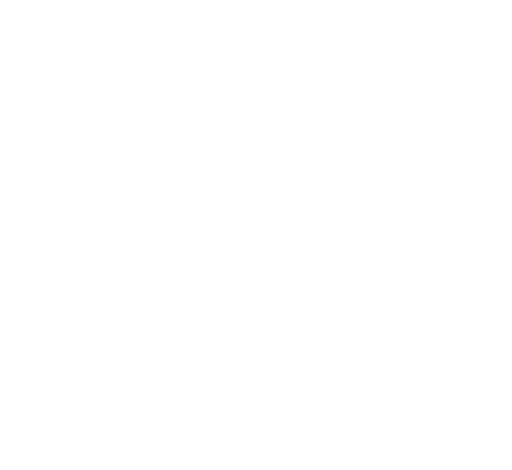
t = 0.00 s
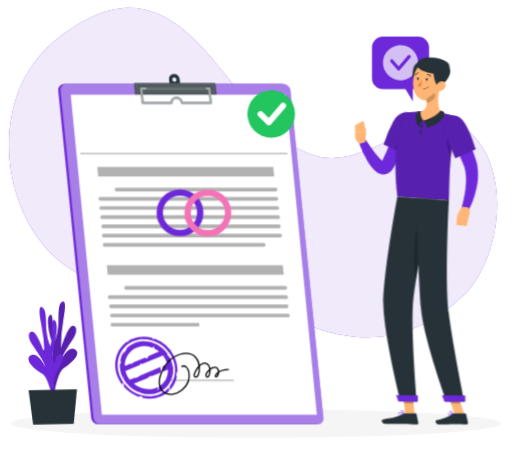
t = 1.62 s
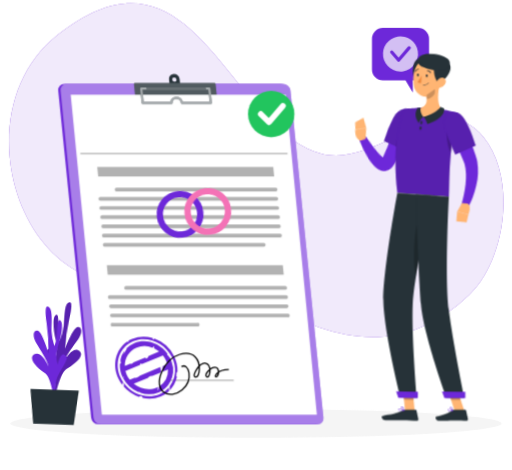
t = 3.42 s
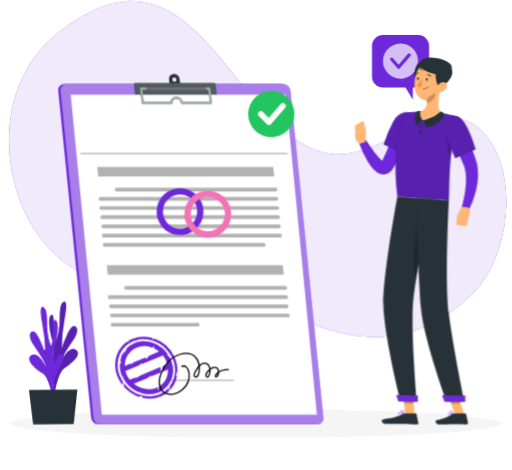
t = 4.82 s
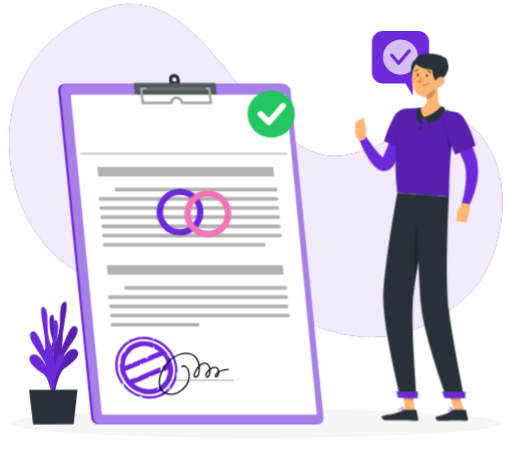
t = 6.62 s
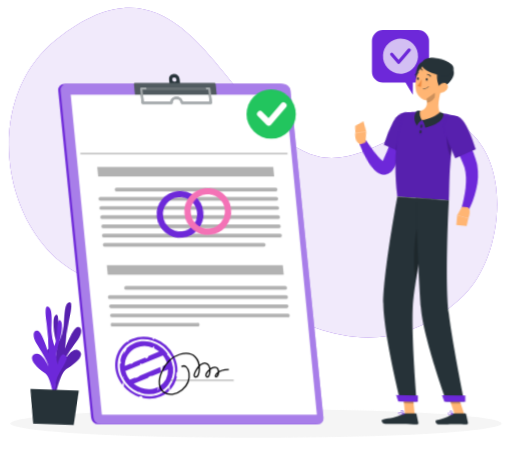
t = 8.12 s

The animated SVG that drew these frames (rendered in a browser with its animation timeline set to each time). Animation: 11 CSS @keyframes rules; one cycle of 9.62 s, repeats indefinitely.

<svg xmlns="http://www.w3.org/2000/svg" viewBox="48 82 404 371" id="ss-verify-marital-m"><style>svg#ss-verify-marital-m #maritalok-p{transform-box:view-box;transform-origin:262px 172px;animation:2.00s ease-in-out 1.1s infinite pulse}svg#ss-verify-marital-m #rings-sway{transform-box:view-box;transform-origin:201px 250px;animation:2.4s ease-in-out 1.0s infinite k-rings-sway}svg#ss-verify-marital-m #point{transform-box:view-box;transform-origin:303px 166px;animation:1.6s ease-in-out 1.0s infinite k-point}svg#ss-verify-marital-m #head{transform-box:view-box;transform-origin:324px 152px;animation:4s ease-in-out 1.0s infinite k-head}svg#ss-verify-marital-m #background-simple{transform-box:fill-box;transform-origin:center;animation:0.8s 1 both cubic-bezier(.2,.7,.2,1) bxGrow,8s infinite none ease-in-out drift;animation-delay:0s,0.9s}svg#ss-verify-marital-m #Shadow{transform-box:fill-box;transform-origin:center;animation:0.6s 1 both linear bxFade;animation-delay:0.2s}svg#ss-verify-marital-m #Plant{transform-box:fill-box;transform-origin:center bottom;animation:0.7s 1 both cubic-bezier(.2,.7,.2,1) bxIn,4.6s infinite none ease-in-out sway;animation-delay:0.18s,1.08s}svg#ss-verify-marital-m #Clipboard{transform-box:fill-box;transform-origin:center;animation:0.7s 1 both cubic-bezier(.2,.7,.2,1) bxIn;animation-delay:0.36s}svg#ss-verify-marital-m #speech-bubble{transform-box:fill-box;transform-origin:center;animation:0.7s 1 both cubic-bezier(.2,.7,.2,1) bxIn,4s infinite none ease-in-out float;animation-delay:0.54s,1.44s}svg#ss-verify-marital-m #Person{transform-box:fill-box;transform-origin:center;animation:0.7s 1 both cubic-bezier(.2,.7,.2,1) bxIn,3.2s infinite none ease-in-out bob;animation-delay:0.72s,1.62s}@keyframes bob{0%,100%{transform:none}50%{transform:translateY(-3px)}}@keyframes bxFade{from{opacity:0}to{opacity:1}}@keyframes bxGrow{from{opacity:0;transform:scale(.92)}to{opacity:1;transform:none}}@keyframes bxIn{from{opacity:0;transform:translateY(14px)}to{opacity:1;transform:none}}@keyframes drift{0%,100%{transform:none}50%{transform:translate(4px,-3px) scale(1.02)}}@keyframes float{0%,100%{transform:none}50%{transform:translateY(-7px)}}@keyframes pulse{0%,100%{transform:scale(1)}50%{transform:scale(1.08)}}@keyframes sway{0%,100%{transform:rotate(-1.5deg)}50%{transform:rotate(2deg)}}@keyframes k-rings-sway{0%,100%{transform:rotate(-6deg)}50%{transform:rotate(6deg)}}@keyframes k-point{0%,100%{transform:rotate(0deg)}50%{transform:rotate(-9deg)}}@keyframes k-head{0%,100%{transform:rotate(0)}30%,50%{transform:rotate(-6deg)}75%{transform:rotate(3deg)}}@media (prefers-reduced-motion: reduce){svg#ss-verify-marital-m *{animation:none!important}}</style><g id="background-simple"><path d="M297.64,205.49c-72.5-20.15-99-176.75-205.41-91.94C16.72,173.71,64,321.72,159,305c57.53-10.1,48.64-11.22,97.59,17.15,49.61,28.76,104.14,43.35,156.7-6.85,27.2-26,37.58-89.6,10.83-122.69C390.69,151.24,341.93,217.79,297.64,205.49Z" style="fill:#6D28D9" /><path d="M297.64,205.49c-72.5-20.15-99-176.75-205.41-91.94C16.72,173.71,64,321.72,159,305c57.53-10.1,48.64-11.22,97.59,17.15,49.61,28.76,104.14,43.35,156.7-6.85,27.2-26,37.58-89.6,10.83-122.69C390.69,151.24,341.93,217.79,297.64,205.49Z" style="fill:#fff;opacity:0.9" /></g><g id="Shadow"><ellipse id="path" cx="250" cy="416.24" rx="193.89" ry="11.32" style="fill:#f5f5f5" /></g><g id="Plant"><path d="M88.59,392.78s4.76-10.37-.67-20.58-7-12.63-3.54-14.72,5,8.17,5,8.17a23,23,0,0,0,.51-14.45c-2.41-7.39-3.92-19.43-.63-20.72s.63,15,3.48,20.58a48,48,0,0,0,2.8-12.13C96,333,95.35,323.51,98,321.08s4.26-.75,1.71,12.35a137.14,137.14,0,0,0-2.53,23.76s5.63-17.19,9.42-17.69,3.77,5.06.54,9.89-9.49,13.48-10.51,17.93c0,0,6.19-12.94,11.75-9s-4.84,11.77-9.48,14.59S91,393.46,91,393.46Z" style="fill:#6D28D9" /><path d="M88.59,392.78s4.76-10.37-.67-20.58-7-12.63-3.54-14.72,5,8.17,5,8.17a23,23,0,0,0,.51-14.45c-2.41-7.39-3.92-19.43-.63-20.72s.63,15,3.48,20.58a48,48,0,0,0,2.8-12.13C96,333,95.35,323.51,98,321.08s4.26-.75,1.71,12.35a137.14,137.14,0,0,0-2.53,23.76s5.63-17.19,9.42-17.69,3.77,5.06.54,9.89-9.49,13.48-10.51,17.93c0,0,6.19-12.94,11.75-9s-4.84,11.77-9.48,14.59S91,393.46,91,393.46Z" style="isolation:isolate;opacity:0.2" /><path d="M92.34,397s-4.62-10.44.93-20.57,7.15-12.52,3.72-14.66-5.15,8.09-5.15,8.09a23.06,23.06,0,0,1-.33-14.46c2.49-7.35,4.15-19.37.87-20.71s-.8,15-3.72,20.53A47.8,47.8,0,0,1,86,343.08c-.32-5.94.41-15.41-2.16-17.88s-4.25-.81-1.86,12.32a136.7,136.7,0,0,1,2.25,23.79S78.81,344,75,343.48s-3.83,5-.65,9.89S83.7,367,84.67,371.45c0,0-6-13-11.65-9.15s4.71,11.85,9.31,14.74S90,397.68,90,397.68Z" style="fill:#6D28D9" /><polygon points="71.01 389.59 109.22 389.59 106.13 416.94 74.1 416.94 71.01 389.59" style="fill:#263238" /></g><g id="Clipboard"><path d="M125.6,416.93H296.67a4.63,4.63,0,0,0,4.69-5.21l-26-258.16a5.9,5.9,0,0,0-5.74-5.21H98.53a4.63,4.63,0,0,0-4.69,5.21l26,258.16A5.9,5.9,0,0,0,125.6,416.93Z" style="fill:#6D28D9" /><path d="M127.4,416.93H298.47a4.63,4.63,0,0,0,4.69-5.21l-26-258.16a5.9,5.9,0,0,0-5.74-5.21H100.33a4.63,4.63,0,0,0-4.68,5.21l26,258.16A5.9,5.9,0,0,0,127.4,416.93Z" style="fill:#6D28D9" /><path d="M127.4,416.93H298.47a4.63,4.63,0,0,0,4.69-5.21l-26-258.16a5.9,5.9,0,0,0-5.74-5.21H100.33a4.63,4.63,0,0,0-4.68,5.21l26,258.16A5.9,5.9,0,0,0,127.4,416.93Z" style="fill:#fff;opacity:0.4" /><path d="M159.82,167.91h56a3.71,3.71,0,0,0,3.76-4.18l-1.57-15.53a.84.84,0,0,0-.82-.75h-62.9a.67.67,0,0,0-.68.75l1.57,15.53A4.73,4.73,0,0,0,159.82,167.91Z" style="fill:#263238" /><path d="M181.29,144.54l.66,6.51h8.38l-.66-6.51a4.74,4.74,0,0,0-4.61-4.19A3.73,3.73,0,0,0,181.29,144.54Zm2.54.36a1.5,1.5,0,0,1,1.52-1.7,1.92,1.92,0,0,1,1.86,1.7,1.5,1.5,0,0,1-1.52,1.69A1.91,1.91,0,0,1,183.83,144.9Z" style="fill:#263238" /><path d="M159.82,167.91h56a3.71,3.71,0,0,0,3.76-4.18l-1.57-15.53a.84.84,0,0,0-.82-.75h-62.9a.67.67,0,0,0-.68.75l1.57,15.53A4.73,4.73,0,0,0,159.82,167.91Z" style="fill:#fff;opacity:0.2" /><polygon points="273.42 156.76 103.67 156.76 128.25 409.31 298 409.31 273.42 156.76" style="fill:#fff" /><line x1="111.36" y1="203.31" x2="274.79" y2="203.31" style="stroke:#000;stroke-miterlimit:10;opacity:0.30000000000000004" /><polygon points="264.28 221.26 125.37 221.26 124.63 213.72 263.55 213.72 264.28 221.26" style="opacity:0.30000000000000004" /><g style="opacity:0.30000000000000004"><path d="M265.29,233.09H140a1.46,1.46,0,1,1,0-2.91H265.29a1.46,1.46,0,1,1,0,2.91Z" /></g><g style="opacity:0.30000000000000004"><path d="M266,240.36H127.08a1.46,1.46,0,0,1,0-2.92H266a1.46,1.46,0,0,1,0,2.92Z" /></g><g style="opacity:0.30000000000000004"><path d="M266.7,247.62H127.79a1.46,1.46,0,1,1,0-2.92H266.7a1.46,1.46,0,1,1,0,2.92Z" /></g><g style="opacity:0.30000000000000004"><path d="M267.41,254.88H128.5a1.46,1.46,0,1,1,0-2.92H267.41a1.46,1.46,0,0,1,0,2.92Z" /></g><g style="opacity:0.30000000000000004"><path d="M268.12,262.14H129.2a1.46,1.46,0,0,1,0-2.91H268.12a1.46,1.46,0,0,1,0,2.91Z" /></g><g style="opacity:0.30000000000000004"><path d="M268.82,269.4H129.91a1.46,1.46,0,1,1,0-2.91H268.82a1.46,1.46,0,1,1,0,2.91Z" /></g><g style="opacity:0.30000000000000004"><path d="M255.93,276.66H130.62a1.46,1.46,0,1,1,0-2.91H255.93a1.46,1.46,0,1,1,0,2.91Z" /></g><polygon points="271.83 298.88 132.92 298.88 132.19 291.34 271.1 291.34 271.83 298.88" style="opacity:0.30000000000000004" /><g style="opacity:0.30000000000000004"><path d="M272.84,310.72H147.53a1.46,1.46,0,1,1,0-2.91H272.84a1.46,1.46,0,1,1,0,2.91Z" /></g><g style="opacity:0.30000000000000004"><path d="M273.55,318H134.64a1.46,1.46,0,1,1,0-2.91H273.55a1.46,1.46,0,1,1,0,2.91Z" /></g><g style="opacity:0.30000000000000004"><path d="M274.26,325.24H135.34a1.46,1.46,0,0,1,0-2.91H274.26a1.46,1.46,0,0,1,0,2.91Z" /></g><g style="opacity:0.30000000000000004"><path d="M275,332.5H136.05a1.46,1.46,0,0,1,0-2.91H275a1.46,1.46,0,1,1,0,2.91Z" /></g><g style="opacity:0.30000000000000004"><path d="M203.79,339.76h-67a1.46,1.46,0,1,1,0-2.91h67a1.46,1.46,0,1,1,0,2.91Z" /></g><g style="opacity:0.30000000000000004"><rect x="181.09" y="381.74" width="51.26" height="0.97" /></g><path d="M182.88,365.06a4.81,4.81,0,0,0-.82-.74,1.09,1.09,0,0,0,.08.15c.33.66.62,1.33.88,2a1.93,1.93,0,0,0,.16-.94A1.22,1.22,0,0,0,182.88,365.06Z" style="fill:none" /><path d="M176.35,375.42a.56.56,0,0,0,0-.08l-.17-.18s0-.08-.06-.11a.14.14,0,0,1,0-.06c0-.12,0-.24,0-.36.15-1.17.18-2.37.26-3.56l3.66-1.52a18.69,18.69,0,0,0-1.35-3.64,19.35,19.35,0,0,0-2.11-3.33l-17,7.07h0a1.27,1.27,0,0,1-.35.88c-.26.19-.77,0-.79-.28l-.31.29a1.46,1.46,0,0,1-.36.34l.36-.34a2.23,2.23,0,0,0,.24-.4l-11.44,4.75a17.93,17.93,0,0,0,1.35,3.65,19.27,19.27,0,0,0,2.11,3.32l3.91-1.62a.4.4,0,0,1-.09-.23c-.1-1.28,3.43-2.27,4.34-2.63a1.41,1.41,0,0,1,1.43,0c-.2.29-.59.37-.91.54a3.69,3.69,0,0,0-.78.65l16.3-6.77a8.75,8.75,0,0,0,.22,1.92c.08.39.15.84.28,1.26a8.73,8.73,0,0,1-.21,1,.14.14,0,0,0,0,.07L168,378.9h0a.3.3,0,0,1,.09.38.82.82,0,0,1-.32.26c-.71.37-3.11,2-3.87,1.41a8.14,8.14,0,0,1,.67-.64L153.39,385c5.08,4.13,12,5.56,17.93,3.09a12.19,12.19,0,0,0,1.21-.57c0-.13,0-.26.05-.39v-.67a2.46,2.46,0,0,1,1-.54c-.08.37-.13.75-.2,1.13a15.17,15.17,0,0,0,7.19-13.33Z" style="fill:none" /><path d="M145.06,382.25c0-.28-.07-.6-.11-1a3.23,3.23,0,0,1,.05-.88c-.08-.14-.16-.26-.23-.4a21.73,21.73,0,0,1-2.3-10.78l-.14.07a.33.33,0,0,1-.38,0,.42.42,0,0,1-.09-.19,5.11,5.11,0,0,1,.1-2.52l.11-.32a1,1,0,0,1,.43-.3.46.46,0,0,1,.38.05,18.83,18.83,0,0,1,3.19-7.16c.33-1.4.88-2.74,1.85-2.89a2.89,2.89,0,0,0-.14.92,18.16,18.16,0,0,1,6-4.06c9.22-3.83,20.36,0,26.42,8.5a1,1,0,0,1,.3,0c1.15.11,2.34,2.72,2.87,3.57.42.69.86,1.57.46,2.2a.48.48,0,0,1-.44.26.52.52,0,0,1-.13-.06,20.1,20.1,0,0,1-1.62,17.09,5.93,5.93,0,0,1,.13,2.76c4.83-6.17,5.82-15.1,1.77-23.23-5.73-11.53-19.41-17.16-30.5-12.55s-15.45,17.72-9.72,29.25a25.64,25.64,0,0,0,1.71,2.92,4.08,4.08,0,0,0,0-.92Z" style="fill:none" /><path d="M158.52,392c0,.29-.32.52-.64.57a2.45,2.45,0,0,1-2-.69l-.55-.51a11.45,11.45,0,0,1,1.55,0,24,24,0,0,1-11.69-10.64,6.24,6.24,0,0,0-.1,1.56q0,.18,0,.33a11,11,0,0,0,.2,1.26c6.49,9.28,18.57,13.43,28.56,9.29a19.56,19.56,0,0,0,7.3-5.25c0-.27,0-.54,0-.8,0-.62,0-1.39.08-2.08a18.15,18.15,0,0,1-8.13,6.65A20.77,20.77,0,0,1,158.52,392Z" style="fill:none" /><path d="M149.85,369.19l.58-1a1,1,0,0,1,1-.3,4.55,4.55,0,0,0,1.1.1,1.46,1.46,0,0,1,.55-.06l0,.05,9.6-4a.25.25,0,0,1,0,.09l0,.08h0a1.77,1.77,0,0,1,.08.4.55.55,0,0,0,.71.4,2.92,2.92,0,0,0,1.29-1.33l.21-.37a1.88,1.88,0,0,0,.21-.36l8.32-3.46a19.9,19.9,0,0,0-3.79-2.41.89.89,0,0,0-.12-.39,1,1,0,0,0-.23-.28c-.06.39-.12.77-.21,1.16l-.5.1a1,1,0,0,1-.33-.94,1.41,1.41,0,0,1,.16-.49.88.88,0,0,0-.29.18,16.94,16.94,0,0,0-12.62,0,15.1,15.1,0,0,0-9.25,14.37l4.17-1.73A.64.64,0,0,0,149.85,369.19Z" style="fill:none" /><path d="M187.05,378.7c0-.29.1-.58.13-.87a11.35,11.35,0,0,1,0-1.17,1.66,1.66,0,0,1,.8-1.17,25.47,25.47,0,0,0-2.71-12.33,28.05,28.05,0,0,0-15.7-13.89,3.88,3.88,0,0,0-.22.46c-.17.51-1,.28-.95-.26a1.74,1.74,0,0,0-.1-.61,24.15,24.15,0,0,0-16.17.67,21.89,21.89,0,0,0-2.9,1.47c0,.41.07.81.11,1.22a1.91,1.91,0,0,1-1-.65c-9.17,6.17-12.27,18.63-6.75,29.73a27.87,27.87,0,0,0,2.85,4.55,3.72,3.72,0,0,1,.3-1.37,4.93,4.93,0,0,0,.29-1,25.64,25.64,0,0,1-1.71-2.92c-5.73-11.53-1.37-24.65,9.72-29.25s24.77,1,30.5,12.55c4.05,8.13,3.06,17.06-1.77,23.23a4.75,4.75,0,0,0,0,.6c0,.49,0,1,0,1.48s0,.69,0,1a21.76,21.76,0,0,0,5.75-10.71h-.11A1,1,0,0,1,187.05,378.7Z" style="fill:#6D28D9" /><path d="M173.85,393.13c-10,4.14-22.07,0-28.56-9.29.11.55.24,1.11.37,1.65a2.69,2.69,0,0,1-.17,1.62,28,28,0,0,0,12.16,8.18,1.64,1.64,0,0,1,.74-.49,3,3,0,0,1,1.16,0,.56.56,0,0,1,.31.09.72.72,0,0,1,.22.29c.15.32.31.63.47,1a23.8,23.8,0,0,0,14.19-1.17,21.38,21.38,0,0,0,6.49-4.19c-.06-1-.09-1.91-.08-2.86A19.56,19.56,0,0,1,173.85,393.13Z" style="fill:#6D28D9" /><path d="M183.28,367.26a.74.74,0,0,1-.27-.76v0c-.26-.68-.55-1.35-.88-2a1.09,1.09,0,0,1-.08-.15l-.06,0a2.27,2.27,0,0,1-.81-.72,4.62,4.62,0,0,0-.39-.91c-.16-.22-.55-.1-.7-.32-.33-.48-.29-.92.12-1-6.06-8.52-17.2-12.33-26.42-8.5a18.16,18.16,0,0,0-6,4.06,4.48,4.48,0,0,1-.05.73,3,3,0,0,1-.75,1.23,6.82,6.82,0,0,0-1.41,2.85c.11-.62.24-1.75.5-2.84a18.83,18.83,0,0,0-3.19,7.16.34.34,0,0,1,.12.12.73.73,0,0,1,0,.44,2.58,2.58,0,0,0,.13,1.13,1.73,1.73,0,0,1,.15.49c0,.49-.39.81-.83,1a21.73,21.73,0,0,0,2.3,10.78c.07.14.15.26.23.4l.06-.42c.08-.41.16-.82.23-1.23a2.3,2.3,0,0,1-.09,1.76c0,.07,0,.13,0,.19a24,24,0,0,0,11.69,10.64c.31,0,.62,0,.93.08s.62.12.73.39c0,.05,0,.11,0,.16a20.77,20.77,0,0,0,14.59-.31,18.15,18.15,0,0,0,8.13-6.65,4.21,4.21,0,0,1,.15-.92.64.64,0,0,1,.27.27A20.1,20.1,0,0,0,183.28,367.26Zm-27.69-10.85a16.94,16.94,0,0,1,12.62,0,.88.88,0,0,1,.29-.18c.06-.14.14-.27.21-.4.18-.31.43-.65.8-.6,0,.39-.07.78-.13,1.17a1,1,0,0,1,.23.28.89.89,0,0,1,.12.39,19.9,19.9,0,0,1,3.79,2.41L165.2,363a1.88,1.88,0,0,1-.21.36l-.21.37a2.92,2.92,0,0,1-1.29,1.33.55.55,0,0,1-.71-.4,1.77,1.77,0,0,0-.08-.4h0l0-.08a.25.25,0,0,0,0-.09l-9.6,4c-.45.62-1,1.27-1.84,1.18-.21,0-.44-.1-.67-.14l-4.17,1.73A15.1,15.1,0,0,1,155.59,356.41ZM173.37,387c0,.27-.1.55-.14.82a3.71,3.71,0,0,1-.94,2.48c0-.95.12-1.9.24-2.83a12.19,12.19,0,0,1-1.21.57c-5.94,2.47-12.85,1-17.93-3.09l11.15-4.63,1.05-.9a2.73,2.73,0,0,1,.75-.5,2.94,2.94,0,0,1,1.45-.06.47.47,0,0,1,.17,0l6.86-2.84a.14.14,0,0,1,0-.07,8.73,8.73,0,0,0,.21-1c-.13-.42-.2-.87-.28-1.26a8.75,8.75,0,0,1-.22-1.92l-16.3,6.77-.16.16c-.48.44-3.32,2.18-3.83,1.5l-3.91,1.62a19.27,19.27,0,0,1-2.11-3.32,17.93,17.93,0,0,1-1.35-3.65l11.44-4.75c.27-.54.46-1.17,1-1.36a.94.94,0,0,1,.19.86l17-7.07a19.35,19.35,0,0,1,2.11,3.33,18.69,18.69,0,0,1,1.35,3.64l-3.66,1.52c-.08,1.19-.11,2.39-.26,3.56,0,.12,0,.24,0,.36a.14.14,0,0,0,0,.06s.09.15.06.11l.17.18a.56.56,0,0,1,0,.08l4.21-1.75A15.17,15.17,0,0,1,173.37,387Z" style="fill:#6D28D9" /><path d="M191.17,371.4c5.64-3.26,10,10.42.36,18.44s-23,1.51-15.9-14.41,21.43-16.5,26.32-11.7,3.72,16.51.2,15.92,3.09-11.7,8-10.93,3.86,12,1,10.78,2.71-7.72,6.57-7.52,2.86,7.75.73,7.52,1.7-6.18,10-5.8" style="fill:none;stroke:#000;stroke-miterlimit:10" /><path d="M214.23,164.08H191.54a.9.9,0,0,1-.89-.76,3.84,3.84,0,0,0-3.69-3.18,2.81,2.81,0,0,0-2.87,3,.87.87,0,0,1-.25.65.9.9,0,0,1-.65.28H160.5a.91.91,0,0,1-.9-.81L158.47,152a.88.88,0,0,1,.23-.69.89.89,0,0,1,.67-.3H213.1a.89.89,0,0,1,.89.81l1.14,11.24a.89.89,0,0,1-.9,1Zm-22-1.8h21l-.95-9.44H160.36l.95,9.44h21a4.58,4.58,0,0,1,1.23-2.53,4.66,4.66,0,0,1,3.39-1.41A5.7,5.7,0,0,1,192.25,162.28Z" style="fill:#263238" /><g style="opacity:0.6000000000000001"><path d="M214.23,164.08H191.54a.9.9,0,0,1-.89-.76,3.84,3.84,0,0,0-3.69-3.18,2.81,2.81,0,0,0-2.87,3,.87.87,0,0,1-.25.65.9.9,0,0,1-.65.28H160.5a.91.91,0,0,1-.9-.81L158.47,152a.88.88,0,0,1,.23-.69.89.89,0,0,1,.67-.3H213.1a.89.89,0,0,1,.89.81l1.14,11.24a.89.89,0,0,1-.9,1Zm-22-1.8h21l-.95-9.44H160.36l.95,9.44h21a4.58,4.58,0,0,1,1.23-2.53,4.66,4.66,0,0,1,3.39-1.41A5.7,5.7,0,0,1,192.25,162.28Z" style="fill:#fff" /></g><path d="M163.61,152a1.47,1.47,0,0,0-.71-1.22h46.87a1.47,1.47,0,0,1,.71,1.22c.09,1-.47,1.23-.47,1.23H163.14S163.7,153,163.61,152Z" style="fill:#263238" /><path d="M163.61,152a1.47,1.47,0,0,0-.71-1.22h46.87a1.47,1.47,0,0,1,.71,1.22c.09,1-.47,1.23-.47,1.23H163.14S163.7,153,163.61,152Z" style="fill:#fff;opacity:0.30000000000000004" /><g id="rings-sway"><g id="rings"><circle cx="190" cy="250" r="16" fill="none" stroke="#6D28D9" stroke-width="5" /><circle cx="212" cy="250" r="16" fill="none" stroke="#F472B6" stroke-width="5" /></g></g><g id="maritalok-p"><g id="maritalok"><circle cx="262" cy="172" r="18" fill="#22C55E" /><path d="M253.9 172 L260.2 178.3 L271.0 165.7" fill="none" stroke="#FFFFFF" stroke-width="4.5" stroke-linecap="round" stroke-linejoin="round" /></g></g></g><g id="speech-bubble"><path d="M378,111H350.13a8.59,8.59,0,0,0-8.59,8.59v24.27a8.59,8.59,0,0,0,8.59,8.59H368l5.8,9.6,0-9.6H378a8.59,8.59,0,0,0,8.59-8.59V119.57A8.59,8.59,0,0,0,378,111Z" style="fill:#6D28D9" /><circle cx="364.07" cy="131.6" r="13.84" transform="translate(152.34 455.7) rotate(-76.72)" style="fill:#fff;opacity:0.7000000000000001" /><path d="M362.62,137.78a1.24,1.24,0,0,1-1-.45l-5.43-6.39a1.27,1.27,0,1,1,1.94-1.65l4.46,5.26,7.36-8.68a1.28,1.28,0,0,1,1.8-.15,1.27,1.27,0,0,1,.14,1.79l-8.33,9.82A1.27,1.27,0,0,1,362.62,137.78Z" style="fill:#6D28D9" /></g><g id="Person"><g transform="translate(77.4 21.6) scale(0.950)"><polygon points="313.54 408.01 305.52 407.89 303.67 389.27 311.7 389.39 313.54 408.01" style="fill:#ffb573" /><polygon points="354.83 408.04 346.81 408.04 340.56 389.45 348.58 389.45 354.83 408.04" style="fill:#ffb573" /><path d="M345.74,407.11h9.78a.71.71,0,0,1,.69.55l1.58,7.14a1.16,1.16,0,0,1-1.17,1.42c-3.15-.05-5.45-.24-9.41-.24-2.44,0-9.8.26-13.17.26s-3.81-3.33-2.43-3.64c6.18-1.35,10.84-3.21,12.82-5A2,2,0,0,1,345.74,407.11Z" style="fill:#263238" /><path d="M305.59,407l8.76.14a.7.7,0,0,1,.68.55l1.47,7.16a1.16,1.16,0,0,1-1.17,1.41c-3.17-.1-7.73-.36-11.71-.42-4.64-.07-8.66.12-14.11,0-3.29-.05-4.15-3.39-2.77-3.67,6.3-1.28,11.43-1.35,16.91-4.61A3.74,3.74,0,0,1,305.59,407Z" style="fill:#263238" /><g id="point"><path d="M310.52,168.83a180.15,180.15,0,0,1-8.47,16.48c-1.55,2.67-3.17,5.32-4.93,7.92a87.35,87.35,0,0,1-5.68,7.69l-.79.94-.4.47c-.14.16-.23.28-.51.57a9.67,9.67,0,0,1-4.26,2.78,8,8,0,0,1-3.15.33,8.4,8.4,0,0,1-2.71-.7,11.54,11.54,0,0,1-3.33-2.29,21.32,21.32,0,0,1-3.5-4.6,46.9,46.9,0,0,1-2.27-4.46A88.79,88.79,0,0,1,265,176l5.76-1.79c1.23,2.62,2.5,5.33,3.83,7.91s2.69,5.16,4.16,7.53A37.71,37.71,0,0,0,281,193a13.29,13.29,0,0,0,2.2,2.36c.3.23.53.28.41.18a1.51,1.51,0,0,0-.54-.17,2.47,2.47,0,0,0-.93.07c-.6.19-.69.33-.62.2l1.11-1.53a141.54,141.54,0,0,0,8.86-14.69c2.75-5.11,5.43-10.45,7.94-15.62Z" style="fill:#6D28D9" /><path d="M313.86,163.8c2.16,7.36-13.07,27.43-13.07,27.43l-15.37-9.88a97.81,97.81,0,0,1,10.65-18C302.36,155.28,311.48,155.72,313.86,163.8Z" style="fill:#6D28D9" /><path d="M313.86,163.8c2.16,7.36-13.07,27.43-13.07,27.43l-15.37-9.88a97.81,97.81,0,0,1,10.65-18C302.36,155.28,311.48,155.72,313.86,163.8Z" style="opacity:0.2" /><path d="M304.49,172.44c-3.16,1.35-7.81,9-10.23,14.6l6.52,4.19a122.8,122.8,0,0,0,9.8-15.36C308.52,173.61,306.16,171.73,304.49,172.44Z" style="opacity:0.2" /><path d="M270.62,177.09l2-9.05-9.13-.07s-2.44,6.8,2.47,10Z" style="fill:#ffb573" /><polygon points="271.55 159.56 264.23 162.19 263.46 167.97 272.59 168.04 271.55 159.56" style="fill:#ffb573" /></g><polygon points="303.68 389.27 304.63 398.87 312.65 399 311.71 389.4 303.68 389.27" style="opacity:0.2" /><polygon points="348.58 389.46 340.56 389.46 343.78 399.04 351.81 399.04 348.58 389.46" style="opacity:0.2" /><path d="M349.64,160.54c-8.65,30.49-6.9,62.85-7.68,69.4-6.28-.45-29.93-2.22-42.82-3.18-5.62-45.69,5.62-69.16,5.62-69.16s2.76-.53,6.5-.92c1.17-.12,2.44-.22,3.76-.29.73,0,1.47-.07,2.22-.08a160.25,160.25,0,0,1,18.2,1.35c1.14.14,2.3.32,3.43.5s2.06.37,3,.56C346.27,159.59,349.64,160.54,349.64,160.54Z" style="fill:#6D28D9" /><path d="M349.64,160.54c-8.65,30.49-6.9,62.85-7.68,69.4-6.28-.45-29.93-2.22-42.82-3.18-5.62-45.69,5.62-69.16,5.62-69.16s2.76-.53,6.5-.92c1.17-.12,2.44-.22,3.76-.29.73,0,1.47-.07,2.22-.08a160.25,160.25,0,0,1,18.2,1.35c1.14.14,2.3.32,3.43.5s2.06.37,3,.56C346.27,159.59,349.64,160.54,349.64,160.54Z" style="opacity:0.2" /><path d="M340.5,173.62c-.77,2.95.11,16.41,3.19,19.73.42-4.31,1-8.81,1.72-13.41Z" style="opacity:0.2" /><g id="head"><path d="M335.16,137c-1.58,5.77-3.53,16.42.28,20.63-3.42,2.93-7.85,6.27-14.82,6s-5.41-5-3.38-7.35c6.64-1.08,6.84-5.94,6-10.57Z" style="fill:#ffb573" /><path d="M334.8,156s-2.88,4.75-14.46,7.64c1.92,1.78,2.85,6,2.85,6S338.3,166,337.84,157.5A10.16,10.16,0,0,0,334.8,156Z" style="fill:#263238" /><path d="M316.22,168.55s1.52-3.66,4.12-4.91c-1.21-1.25-3-5-1.94-7.81a9.42,9.42,0,0,0-2.68.17S311.14,161.77,316.22,168.55Z" style="fill:#263238" /><path d="M319.1,115.21c-6.24-.14-7.5,14.94-3.45,17.57S330.78,115.46,319.1,115.21Z" style="fill:#263238" /><path d="M336.51,128.27c-1.07,7.89-1.3,12.57-5.61,16.34-6.48,5.67-16,1.31-17.3-6.74-1.17-7.25.78-18.94,8.78-21.52A10.86,10.86,0,0,1,336.51,128.27Z" style="fill:#ffb573" /><path d="M335.38,136c-4,2.11-8.62-19.73,2-18.59C350.72,118.83,343.41,131.79,335.38,136Z" style="fill:#263238" /><path d="M317.57,117.36c0,4.89,15.87,9.75,21.31,8.08s6.81-6,3.89-9C337.83,111.27,317.57,107.78,317.57,117.36Z" style="fill:#263238" /><path d="M339.44,137.28a7.55,7.55,0,0,1-4.95,3c-2.63.38-3.6-2.06-2.58-4.36.92-2.07,3.39-4.76,5.89-4.08S340.88,135.29,339.44,137.28Z" style="fill:#ffb573" /></g><path d="M319.84,168.66c-.13.78-.59,1.36-1,1.28s-.66-.77-.52-1.55.6-1.37,1-1.29S320,167.87,319.84,168.66Z" style="fill:#263238" /><path d="M319.16,173.16c-.07.8-.47,1.41-.9,1.37s-.72-.71-.65-1.5.47-1.41.9-1.37S319.23,172.37,319.16,173.16Z" style="fill:#263238" /><path d="M330.32,140.59l-7,5.15a17.42,17.42,0,0,1,.32,3.27c2.53-.18,6.16-2.66,6.62-5.25A9.18,9.18,0,0,0,330.32,140.59Z" style="opacity:0.2" /><path d="M318.21,118a9.35,9.35,0,0,0,2.29,4.32c-1.42-.08-2.83-2.09-3.28-3.26S318.21,118,318.21,118Z" style="fill:#263238" /><path d="M301.65,397l13.59.21s-4.54-53.69-3.31-78.67c.37-7.6,1.9-18.23,3.9-29.62,2.54-14.36,3.76-20.08,7-38.22,2.34-12.94,4.42-21.81,4.42-21.81l-28.15-2.1S287.2,291.47,287.48,316C287.76,341.43,301.65,397,301.65,397Z" style="fill:#263238" /><path d="M317.38,246c-5.06,12.6-5.16,42.12-2.83,50.43.4-2.46.83-5,1.28-7.54,2.54-14.36,3.76-20.08,7-38.22.06-.36.13-.71.19-1.06A19.5,19.5,0,0,0,317.38,246Z" style="opacity:0.2" /><path d="M314.33,227.89s2.48,67.69,4.37,91.13C320.76,344.7,340,397.18,340,397.18h14.7s-9.81-48-12.82-73c-3.43-28.4.06-94.26.06-94.26Z" style="fill:#263238" /><polygon points="338.25 397.5 355.56 397.5 355.56 392.33 336.21 391.99 338.25 397.5" style="fill:#6D28D9" /><polygon points="299.94 397.26 316.13 397.51 316.21 392.28 298.11 391.72 299.94 397.26" style="fill:#6D28D9" /><path d="M324.32,129.59c-.05.65-.43,1.15-.85,1.11s-.73-.58-.68-1.22.43-1.14.85-1.11S324.37,129,324.32,129.59Z" style="fill:#263238" /><path d="M317,129.05c0,.65-.43,1.14-.85,1.11s-.72-.58-.68-1.22.43-1.15.86-1.12S317.07,128.4,317,129.05Z" style="fill:#263238" /><path d="M319.32,129.54a23.31,23.31,0,0,1-3.5,5.3,3.72,3.72,0,0,0,3,.8Z" style="fill:#ed893e" /><path d="M321.46,137.57a5.28,5.28,0,0,0,3.8-1.84.19.19,0,0,0,0-.27.2.2,0,0,0-.27,0,5.12,5.12,0,0,1-4.32,1.69.19.19,0,0,0-.2.17.19.19,0,0,0,.17.21A6,6,0,0,0,321.46,137.57Z" style="fill:#263238" /><path d="M326.75,127.4a.32.32,0,0,0,.18-.06.37.37,0,0,0,.11-.52,3.77,3.77,0,0,0-3-1.8.38.38,0,1,0,0,.76h0a3,3,0,0,1,2.33,1.45A.38.38,0,0,0,326.75,127.4Z" style="fill:#263238" /><path d="M314.06,126.31a.4.4,0,0,0,.31-.19,3,3,0,0,1,2.27-1.56.37.37,0,0,0,.35-.4.37.37,0,0,0-.39-.36,3.82,3.82,0,0,0-2.89,1.93.38.38,0,0,0,.14.52A.42.42,0,0,0,314.06,126.31Z" style="fill:#263238" /><path d="M343.08,408.52a9.67,9.67,0,0,0,2.1-.29.2.2,0,0,0,.15-.16.21.21,0,0,0-.09-.19c-.29-.18-2.88-1.77-3.77-1.32a.62.62,0,0,0-.33.54,1.17,1.17,0,0,0,.4,1A2.44,2.44,0,0,0,343.08,408.52Zm1.55-.56c-1.36.27-2.41.22-2.85-.15a.76.76,0,0,1-.26-.68.25.25,0,0,1,.12-.23C342.1,406.66,343.58,407.35,344.63,408Z" style="fill:#6D28D9" /><path d="M345.14,408.23a.19.19,0,0,0,.1,0,.2.2,0,0,0,.09-.17c0-.1-.2-2.42-1.13-3.18a1,1,0,0,0-.81-.24h0a.61.61,0,0,0-.61.49c-.17.9,1.44,2.66,2.27,3.11ZM343.52,405a.62.62,0,0,1,.43.17,4.49,4.49,0,0,1,.95,2.51c-.82-.63-1.85-2-1.75-2.48,0-.05,0-.17.28-.2h.09Z" style="fill:#6D28D9" /><path d="M304.78,408.06a.2.2,0,0,0,.13-.16.19.19,0,0,0-.1-.19c-.36-.2-3.56-1.88-4.54-1.36a.62.62,0,0,0-.32.51h0a1.06,1.06,0,0,0,.34.93c.86.79,3.17.51,4.47.27Zm-4.26-1.4c.6-.2,2.34.49,3.61,1.12-1.78.27-3.1.17-3.59-.27a.72.72,0,0,1-.22-.62.22.22,0,0,1,.13-.2Z" style="fill:#6D28D9" /><path d="M304.78,408.06l.05,0a.17.17,0,0,0,.08-.17c0-.09-.19-2.26-1.2-3.11a1.35,1.35,0,0,0-1-.34h0c-.53,0-.68.3-.72.52-.16.9,1.73,2.67,2.69,3.12A.23.23,0,0,0,304.78,408.06Zm-2.28-3.24.2,0h0a1,1,0,0,1,.77.26,4.45,4.45,0,0,1,1,2.49c-1-.61-2.26-2-2.17-2.54C302.33,405,302.34,404.87,302.5,404.82Zm.18-.22Z" style="fill:#6D28D9" /><path d="M351.7,165.54c2.8,5.62,5.31,11.24,7.62,17,1.17,2.88,2.25,5.81,3.31,8.76.52,1.49,1,3,1.5,4.48l.36,1.13.39,1.3c.28.89.44,1.78.65,2.66a49.08,49.08,0,0,1-.92,20.23,76.58,76.58,0,0,1-2.81,9.24c-.57,1.5-1.18,3-1.83,4.43s-1.31,2.87-2.12,4.37l-5.53-2.4c.77-2.73,1.55-5.68,2.1-8.55s1.06-5.77,1.38-8.63a59,59,0,0,0,.34-8.46,33.24,33.24,0,0,0-1.1-7.83c-.19-.59-.34-1.21-.57-1.77-.12-.29-.19-.53-.34-.88l-.42-1c-.56-1.37-1.17-2.74-1.75-4.11-1.17-2.76-2.44-5.49-3.66-8.24l-7.55-16.43Z" style="fill:#6D28D9" /><path d="M349.64,160.54c7.32,2.3,14.52,27.13,14.52,27.13l-16.94,7.41s-5.48-12-8.64-21.4C335.15,163.43,340.76,157.76,349.64,160.54Z" style="fill:#6D28D9" /><path d="M349.64,160.54c7.32,2.3,14.52,27.13,14.52,27.13l-16.94,7.41s-5.48-12-8.64-21.4C335.15,163.43,340.76,157.76,349.64,160.54Z" style="opacity:0.2" /><path d="M352.77,235.39l-3.95,7.13,9.31,2.42s2.81-6.91-.51-9.11Z" style="fill:#ffb573" /><polygon points="348.13 250.61 356.68 251.32 358.13 244.94 348.82 242.52 348.13 250.61" style="fill:#ffb573" /></g></g></svg>
